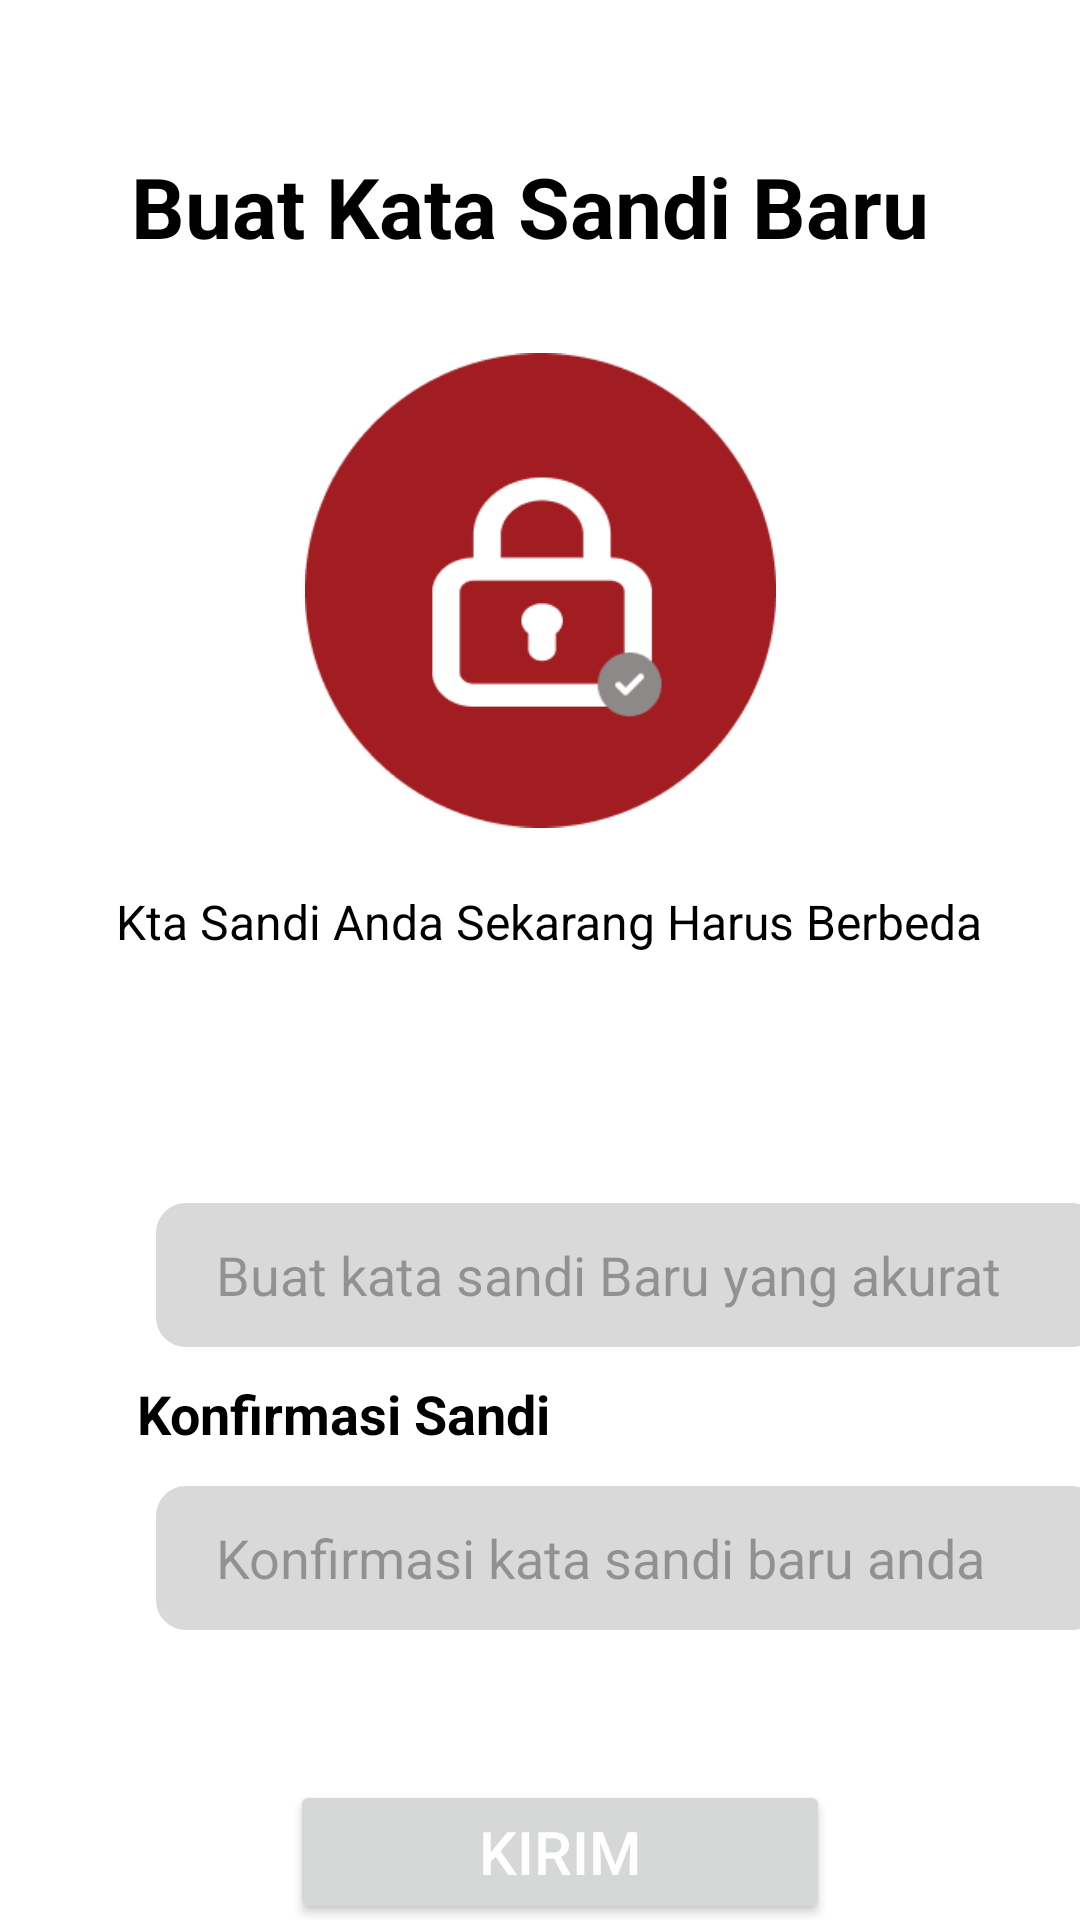

Reconstruct the res/layout file that produces this screen, plus the resources it refers to.
<!-- AndroidManifest.xml: application theme Theme.DonorDarah -->
<!-- res/layout/activity_sandi_baru.xml -->
<?xml version="1.0" encoding="utf-8"?>
<androidx.constraintlayout.widget.ConstraintLayout xmlns:android="http://schemas.android.com/apk/res/android"
    xmlns:app="http://schemas.android.com/apk/res-auto"
    xmlns:tools="http://schemas.android.com/tools"
    android:layout_width="match_parent"
    android:layout_height="match_parent"
    android:background="@color/white"
    tools:context=".ui.theme.Login.sandiBaru">

    <TextView
        android:id="@+id/textView14"
        android:layout_width="wrap_content"
        android:layout_height="wrap_content"
        android:layout_marginStart="176dp"
        android:layout_marginTop="50dp"
        android:layout_marginEnd="176dp"
        android:text="Buat Kata Sandi Baru "
        android:textColor="@color/black"
        android:textSize="28sp"
        android:textStyle="bold"
        app:layout_constraintEnd_toEndOf="parent"
        app:layout_constraintStart_toStartOf="parent"
        app:layout_constraintTop_toTopOf="parent" />

    <ImageView
        android:id="@+id/imageView18"
        android:layout_width="157dp"
        android:layout_height="179dp"
        android:layout_marginStart="116dp"
        android:layout_marginTop="20dp"
        android:layout_marginEnd="116dp"
        android:layout_marginBottom="29dp"
        app:layout_constraintBottom_toTopOf="@+id/textView15"
        app:layout_constraintEnd_toEndOf="parent"
        app:layout_constraintStart_toStartOf="parent"
        app:layout_constraintTop_toBottomOf="@+id/textView14"
        app:srcCompat="@drawable/img_20" />

    <TextView
        android:id="@+id/textView15"
        android:layout_width="wrap_content"
        android:layout_height="wrap_content"
        android:layout_marginStart="180dp"
        android:layout_marginTop="10dp"
        android:layout_marginEnd="174dp"
        android:text="Kta Sandi Anda Sekarang Harus Berbeda"
        android:textColor="@color/black"
        android:textSize="16sp"
        app:layout_constraintEnd_toEndOf="parent"
        app:layout_constraintStart_toStartOf="parent"
        app:layout_constraintTop_toBottomOf="@+id/imageView18" />

    <TextView
        android:id="@+id/textView16"
        android:layout_width="wrap_content"
        android:layout_height="wrap_content"
        android:layout_marginStart="188dp"
        android:layout_marginTop="5dp"
        android:layout_marginEnd="188dp"
        android:text="dengan Kta Sandi yang Digunakan Sebelumnya"
        android:textColor="@color/black"
        android:textSize="16sp"
        app:layout_constraintEnd_toEndOf="parent"
        app:layout_constraintStart_toStartOf="parent"
        app:layout_constraintTop_toBottomOf="@+id/textView15" />

    <TextView
        android:id="@+id/textView17"
        android:layout_width="wrap_content"
        android:layout_height="wrap_content"
        android:layout_marginStart="75dp"
        android:layout_marginTop="20dp"
        android:layout_marginEnd="302dp"
        android:text="Sandi Baru "
        android:textColor="@color/black"
        android:textSize="18sp"
        android:textStyle="bold"
        app:layout_constraintEnd_toEndOf="parent"
        app:layout_constraintStart_toStartOf="parent"
        app:layout_constraintTop_toBottomOf="@+id/textView16" />

    <EditText
        android:id="@+id/editTextText2"
        android:layout_width="315dp"
        android:layout_height="48dp"
        android:layout_marginStart="52dp"
        android:layout_marginTop="12dp"
        android:layout_marginEnd="52dp"
        android:autofillHints="@string/prompt_password"
        android:background="@drawable/layout_edittext"
        android:ems="10"
        android:hint="Buat kata sandi Baru yang akurat"
        android:imeActionLabel="@string/action_sign_in_short"
        android:imeOptions="actionDone"
        android:inputType="textPassword"
        android:paddingLeft="20dp"
        android:selectAllOnFocus="true"
        app:layout_constraintEnd_toEndOf="parent"
        app:layout_constraintHorizontal_bias="0.0"
        app:layout_constraintStart_toStartOf="parent"
        app:layout_constraintTop_toBottomOf="@+id/textView17" />

    <EditText
        android:id="@+id/editTextText3"
        android:layout_width="315dp"
        android:layout_height="48dp"
        android:layout_marginStart="52dp"
        android:layout_marginTop="12dp"
        android:layout_marginEnd="52dp"
        android:autofillHints="@string/prompt_password"
        android:background="@drawable/layout_edittext"
        android:ems="10"
        android:hint="Konfirmasi kata sandi baru anda "
        android:imeActionLabel="@string/action_sign_in_short"
        android:imeOptions="actionDone"
        android:inputType="textPassword"
        android:paddingLeft="20dp"
        android:selectAllOnFocus="true"
        app:layout_constraintEnd_toEndOf="parent"
        app:layout_constraintHorizontal_bias="0.0"
        app:layout_constraintStart_toStartOf="parent"
        app:layout_constraintTop_toBottomOf="@+id/textView18" />

    <TextView
        android:id="@+id/textView18"
        android:layout_width="wrap_content"
        android:layout_height="wrap_content"
        android:layout_marginStart="47dp"
        android:layout_marginTop="10dp"
        android:layout_marginEnd="307dp"
        android:text="Konfirmasi Sandi"
        android:textColor="@color/black"
        android:textSize="18sp"
        android:textStyle="bold"
        app:layout_constraintEnd_toEndOf="parent"
        app:layout_constraintHorizontal_bias="0.012"
        app:layout_constraintStart_toStartOf="parent"
        app:layout_constraintTop_toBottomOf="@+id/editTextText2" />

    <Button
        android:id="@+id/kirim"
        android:layout_width="180dp"
        android:layout_height="wrap_content"
        android:layout_marginStart="167dp"
        android:layout_marginTop="50dp"
        android:layout_marginEnd="154dp"
        android:text="Kirim"
        android:textColor="@color/white"
        android:textSize="20sp"
        app:layout_constraintEnd_toEndOf="parent"
        app:layout_constraintStart_toStartOf="parent"
        app:layout_constraintTop_toBottomOf="@+id/editTextText3"
        tools:backgroundTint="@color/maincolor" />
</androidx.constraintlayout.widget.ConstraintLayout>
<!-- resources referenced by this layout -->
<resources>
  <color name="black">#FF000000</color>
  <color name="maincolor">#A21D21</color>
  <color name="white">#FFFFFFFF</color>
  <!-- drawable img_20: png bitmap (drawable, 5978 bytes) -->
  <!-- drawable layout_edittext (drawable) -->
  <?xml version="1.0" encoding="utf-8"?>
  <shape xmlns:android="http://schemas.android.com/apk/res/android">
      <solid android:color="@color/edt_text"/>
      <corners android:radius="5dp"/>
      <stroke android:color="@color/edt_text"
          android:width="10dp"
          />
  </shape>
  <string name="action_sign_in_short">Sign in</string>
  <string name="prompt_password">Password</string>
  <style name="Theme.DonorDarah" parent="Base.Theme.DonorDarah">
          
          <item name="android:navigationBarColor">@android:color/transparent</item>
          <item name="android:statusBarColor">@android:color/transparent</item>
          <item name="android:windowLightStatusBar">?attr/isLightTheme</item>
      </style>
  <color name="edt_text">#D9D9D9</color>
  <style name="Base.Theme.DonorDarah" parent="Theme.Material3.DayNight.NoActionBar">
          
          
      </style>
</resources>
